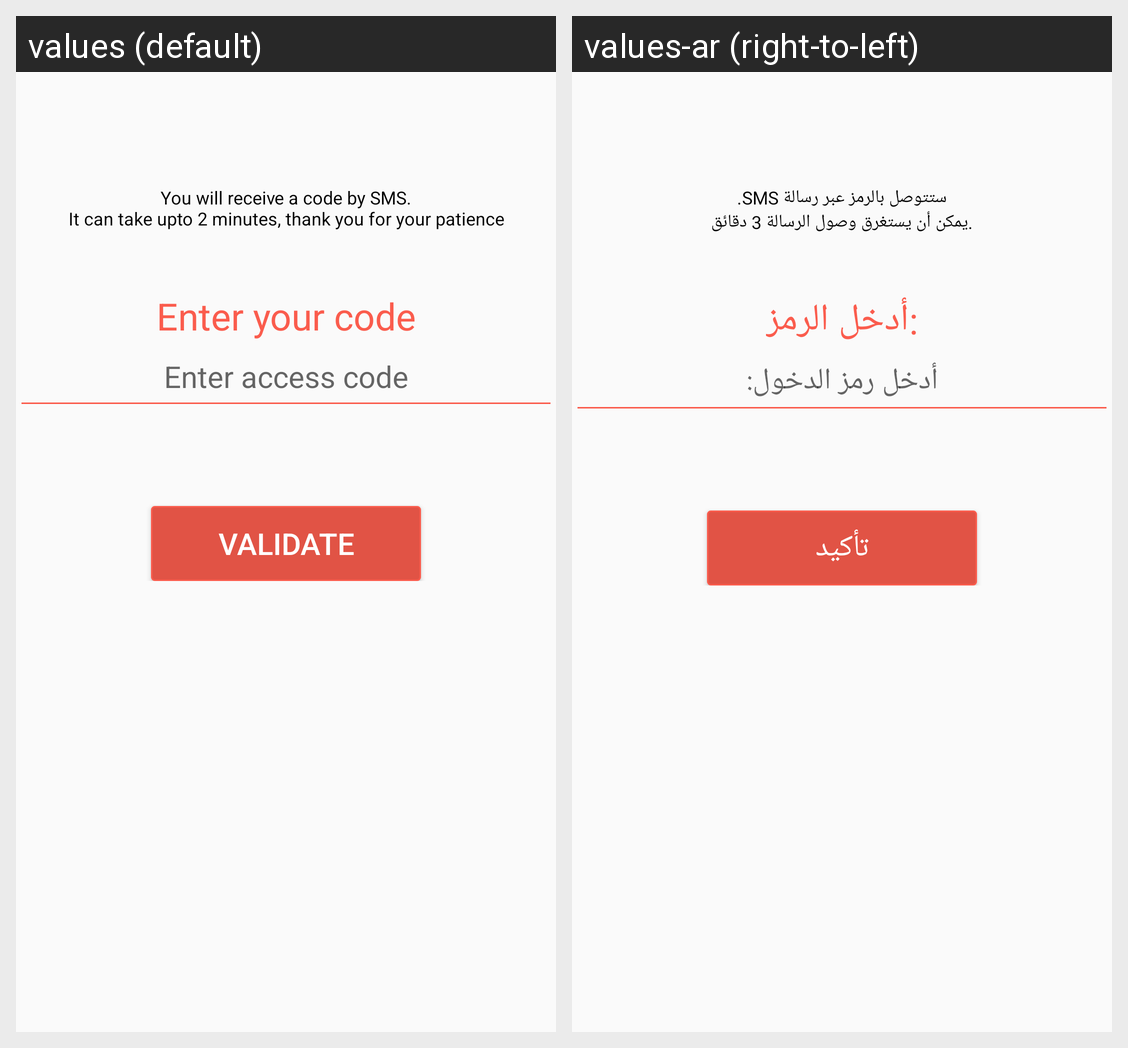

Locale-by-locale string values for the Android screen shown in this grid:
Android screen res/layout/activity_mobile_verification.xml rendered under 2 locales, left to right: values (default), values-ar (right-to-left). Device: Nexus 5 (rendered at 1080×1920; each locale shown at half size, 540×960, under a caption strip naming it); theme AppTheme.
Strings drawn on this screen, with the default value and each locale's value (text and hints the layout hard-codes, and strings that could not be matched under every locale, appear in the picture but are not listed):

mobile_varification_text_message
  values: You will receive a code by SMS.
      It can take upto 2 minutes, thank you for your patience
  values-ar: .SMS ستتوصل بالرمز عبر رسالة
      .يمكن أن يستغرق وصول الرسالة 3 دقائق

mobile_varification_title_enter_your_code
  values: Enter your code
  values-ar: :أدخل الرمز

mobile_varification_hint_enter_access_code
  values: Enter access code
  values-ar: أدخل رمز الدخول:

mobile_varification_btn_validate
  values: VALIDATE
  values-ar: تأكيد
